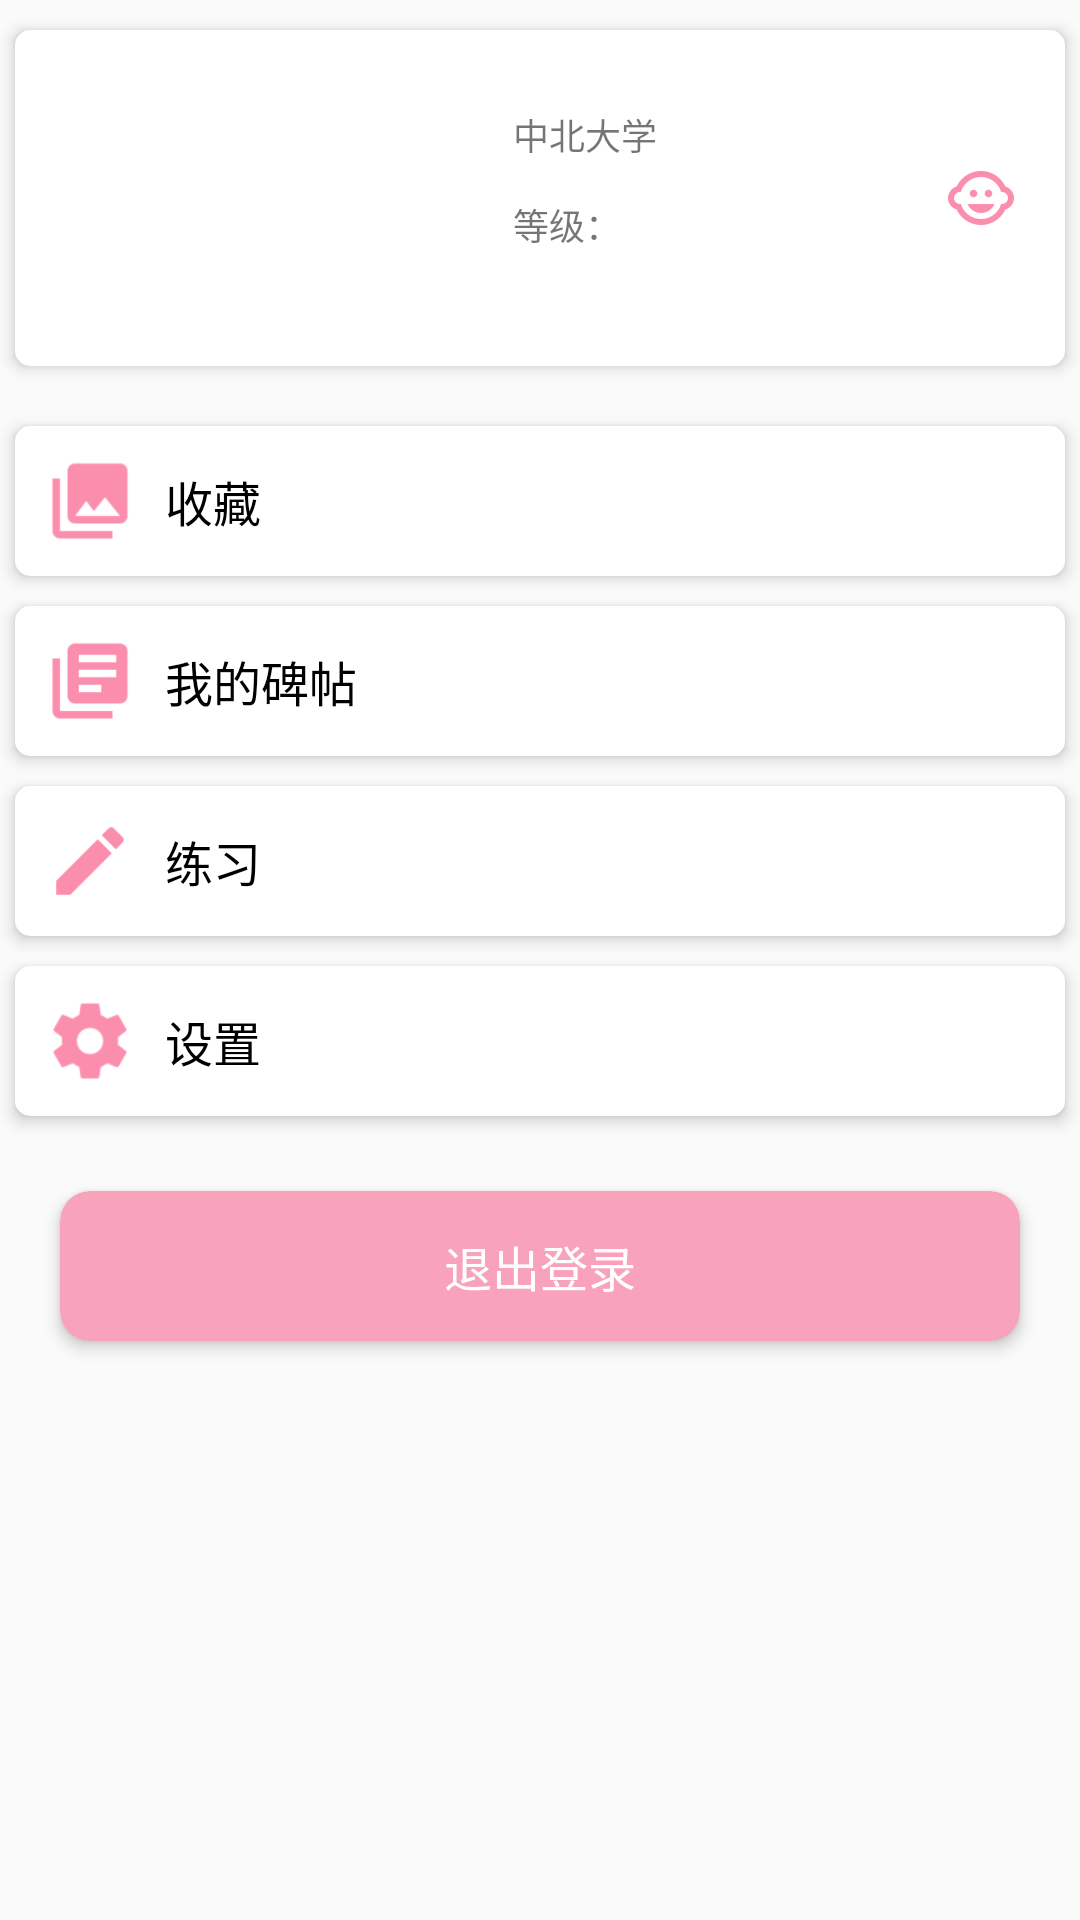

Produce the Android XML layout that renders to this screen, including the resource entries it uses.
<!-- AndroidManifest.xml: application theme AppTheme -->
<!-- res/layout/fragment_mine_layout.xml -->
<?xml version="1.0" encoding="utf-8"?>

<LinearLayout xmlns:android="http://schemas.android.com/apk/res/android"
    xmlns:app="http://schemas.android.com/apk/res-auto"
    android:layout_width="match_parent"
    android:layout_height="match_parent"
    android:orientation="vertical">

    <android.support.v7.widget.CardView
        android:id="@+id/cardView1"
        android:layout_width="match_parent"
        android:layout_height="wrap_content"
        android:layout_marginLeft="5dp"
        android:layout_marginTop="10dp"
        android:layout_marginRight="5dp"
        android:layout_marginBottom="10dp"
        app:cardBackgroundColor="#ffffff"
        app:cardCornerRadius="5dp"
        app:cardElevation="3dp">


        <RelativeLayout
            android:layout_width="match_parent"
            android:layout_height="match_parent"
            android:padding="16dip">

            <ImageView
                android:id="@+id/my_icon"
                android:layout_width="80dp"
                android:layout_height="80dp" />

            <TextView
                android:id="@+id/my_name"
                android:layout_width="wrap_content"
                android:layout_height="wrap_content"
                android:layout_centerVertical="true"
                android:layout_marginLeft="100dp"
                android:textColor="@android:color/black"
                android:textSize="20sp" />

            <TextView
                android:layout_width="wrap_content"
                android:layout_height="wrap_content"
                android:layout_marginLeft="50dp"
                android:layout_marginTop="10dip"
                android:layout_toRightOf="@+id/my_name"
                android:text="中北大学"
                android:textSize="12sp" />

            <TextView
                android:id="@+id/grade"
                android:layout_width="wrap_content"
                android:layout_height="wrap_content"
                android:layout_marginLeft="50dp"
                android:layout_marginTop="40dp"
                android:layout_toRightOf="@+id/my_name"
                android:text="等级："
                android:textSize="12sp" />

            <ImageView
                android:layout_width="wrap_content"
                android:layout_height="wrap_content"
                android:layout_alignParentRight="true"
                android:layout_centerVertical="true"
                android:src="@drawable/comui_child" />

        </RelativeLayout>

    </android.support.v7.widget.CardView>

    <android.support.v7.widget.CardView
        android:id="@+id/collection_cv"
        android:layout_width="match_parent"
        android:layout_height="wrap_content"
        android:layout_marginLeft="5dp"
        android:layout_marginTop="10dp"
        android:layout_marginRight="5dp"
        android:layout_marginBottom="5dp"
        app:cardBackgroundColor="#ffffff"
        app:cardCornerRadius="5dp"
        app:cardElevation="3dp">

        <RelativeLayout
            android:layout_width="match_parent"
            android:layout_height="50dp">

            <TextView
                android:layout_width="match_parent"
                android:layout_height="wrap_content"
                android:layout_centerVertical="true"
                android:layout_marginLeft="50dp"
                android:text="收藏"
                android:textColor="@android:color/black"
                android:textSize="16sp" />

            <ImageView
                android:layout_width="30dp"
                android:layout_height="30dp"
                android:layout_centerVertical="true"
                android:layout_marginLeft="10dp"
                android:scaleType="fitXY"
                android:src="@drawable/comui_collection_pink" />

        </RelativeLayout>
    </android.support.v7.widget.CardView>

    <android.support.v7.widget.CardView
        android:id="@+id/my_copybook_cv"
        android:layout_width="match_parent"
        android:layout_height="wrap_content"
        android:layout_marginLeft="5dp"
        android:layout_marginTop="5dp"
        android:layout_marginRight="5dp"
        android:layout_marginBottom="5dp"
        app:cardBackgroundColor="#ffffff"
        app:cardCornerRadius="5dp"
        app:cardElevation="3dp">

        <RelativeLayout
            android:layout_width="match_parent"
            android:layout_height="50dp">

            <TextView
                android:layout_width="match_parent"
                android:layout_height="wrap_content"
                android:layout_centerVertical="true"
                android:layout_marginLeft="50dp"
                android:text="我的碑帖"
                android:textColor="@android:color/black"
                android:textSize="16sp" />

            <ImageView
                android:layout_width="30dp"
                android:layout_height="30dp"
                android:layout_centerVertical="true"
                android:layout_marginLeft="10dp"
                android:src="@drawable/comui_tab_copybook_selected" />

        </RelativeLayout>
    </android.support.v7.widget.CardView>

    <android.support.v7.widget.CardView
        android:id="@+id/practice_cv"
        android:layout_width="match_parent"
        android:layout_height="wrap_content"
        android:layout_marginLeft="5dp"
        android:layout_marginTop="5dp"
        android:layout_marginRight="5dp"
        android:layout_marginBottom="5dp"
        app:cardBackgroundColor="#ffffff"
        app:cardCornerRadius="5dp"
        app:cardElevation="3dp">

        <RelativeLayout
            android:layout_width="match_parent"
            android:layout_height="50dp">

            <TextView
                android:layout_width="match_parent"
                android:layout_height="wrap_content"
                android:layout_centerVertical="true"
                android:layout_marginLeft="50dp"
                android:text="练习"
                android:textColor="@android:color/black"
                android:textSize="16sp" />

            <ImageView
                android:layout_width="30dp"
                android:layout_height="30dp"
                android:layout_centerVertical="true"
                android:layout_marginLeft="10dp"
                android:src="@drawable/comui_tab_genbook_selected" />

        </RelativeLayout>
    </android.support.v7.widget.CardView>

    <android.support.v7.widget.CardView
        android:id="@+id/settings_cv"
        android:layout_width="match_parent"
        android:layout_height="wrap_content"
        android:layout_marginLeft="5dp"
        android:layout_marginTop="5dp"
        android:layout_marginRight="5dp"
        android:layout_marginBottom="5dp"
        app:cardBackgroundColor="#ffffff"
        app:cardCornerRadius="5dp"
        app:cardElevation="3dp">

        <RelativeLayout
            android:layout_width="match_parent"
            android:layout_height="50dp">

            <TextView
                android:layout_width="match_parent"
                android:layout_height="wrap_content"
                android:layout_centerVertical="true"
                android:layout_marginLeft="50dp"
                android:text="设置"
                android:textColor="@android:color/black"
                android:textSize="16sp" />

            <ImageView
                android:layout_width="30dp"
                android:layout_height="30dp"
                android:layout_centerVertical="true"
                android:layout_marginLeft="10dp"
                android:src="@drawable/comui_setting_pink" />

        </RelativeLayout>
    </android.support.v7.widget.CardView>


    <android.support.v7.widget.CardView
        android:id="@+id/cardView6"
        android:layout_width="match_parent"
        android:layout_height="50dp"
        android:layout_marginLeft="20dp"
        android:layout_marginTop="20dp"
        android:layout_marginRight="20dp"
        app:cardBackgroundColor="@color/colorAccentLow"
        app:cardCornerRadius="10dp"
        app:cardElevation="3dp">


        <TextView
            android:id="@+id/quit_btn"
            android:layout_width="match_parent"
            android:layout_height="match_parent"
            android:gravity="center"
            android:text="退出登录"
            android:textColor="@android:color/white"
            android:textSize="16sp" />


    </android.support.v7.widget.CardView>


</LinearLayout>
<!-- resources referenced by this layout -->
<resources>
  <color name="colorAccentLow">#f9a2bb</color>
  <!-- drawable comui_child: png bitmap (drawable-hdpi, 749 bytes) -->
  <!-- drawable comui_collection_pink: png bitmap (drawable-hdpi, 409 bytes) -->
  <!-- drawable comui_setting_pink: png bitmap (drawable-hdpi, 486 bytes) -->
  <!-- drawable comui_tab_copybook_selected: png bitmap (drawable-hdpi, 412 bytes) -->
  <!-- drawable comui_tab_genbook_selected: png bitmap (drawable-hdpi, 366 bytes) -->
  <style name="AppTheme" parent="Theme.AppCompat.Light.NoActionBar">
          
          <item name="colorPrimary">@color/colorPrimary</item>
          <item name="colorPrimaryDark">@color/colorPrimaryDark</item>
          <item name="colorAccent">@color/colorAccent</item>
      </style>
  <color name="colorPrimary">#fb7299</color>
  <color name="colorPrimaryDark">#fb7299</color>
  <color name="colorAccent">#fb7299</color>
</resources>
